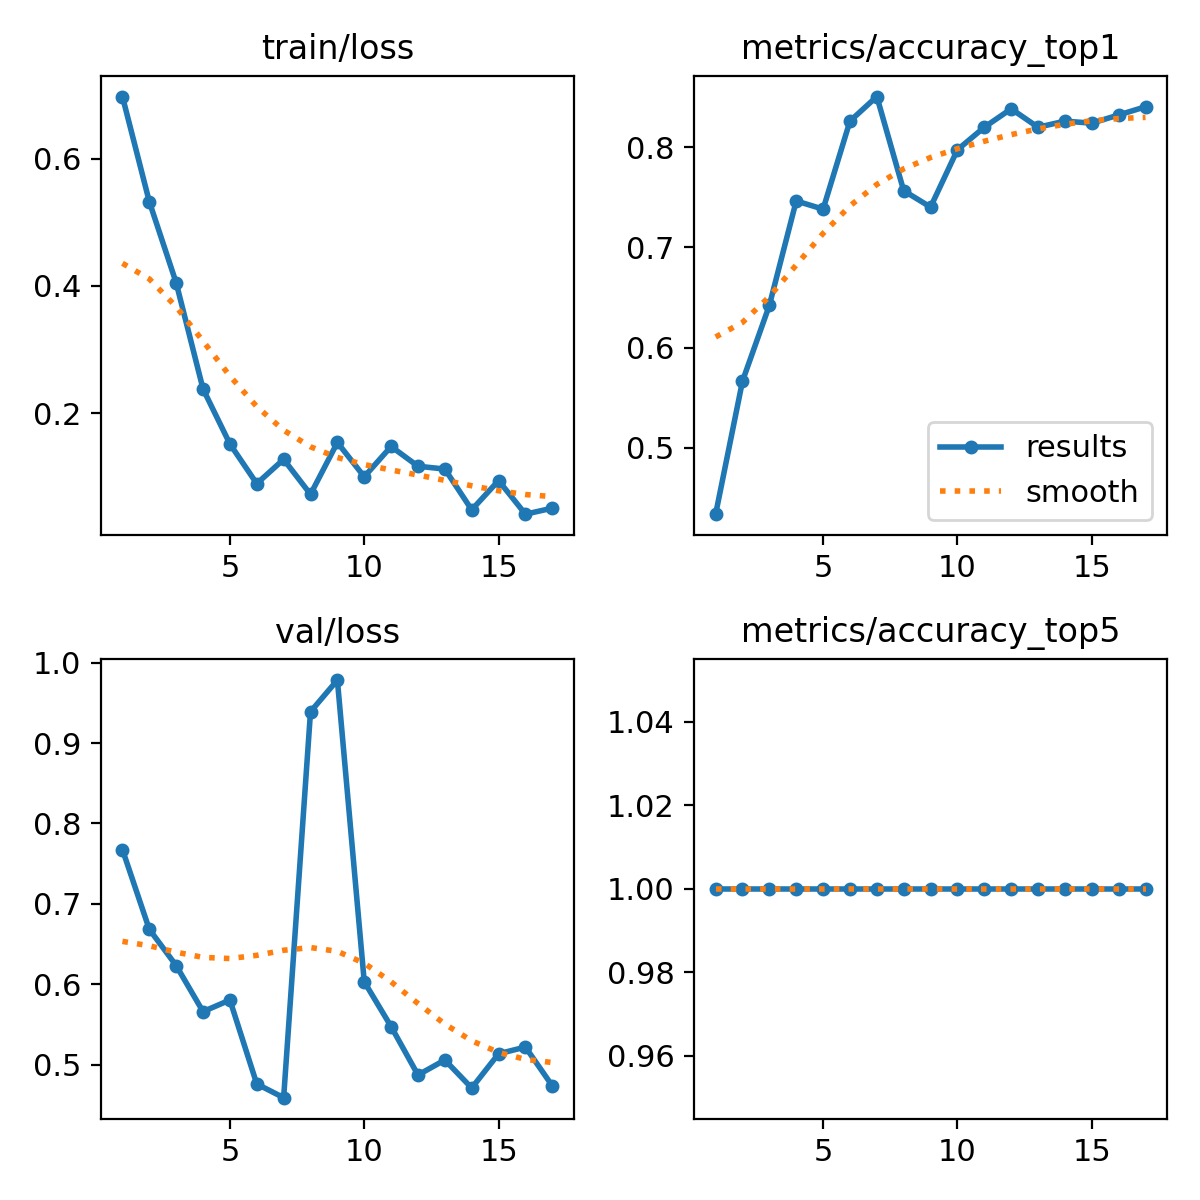

Values plotted in this chart, from the file beside it:
epoch, time, train/loss, metrics/accuracy_top1, metrics/accuracy_top5, val/loss, lr/pg0, lr/pg1, lr/pg2
1, 21.41, 0.6976, 0.4335, 1, 0.7675, 0.0002, 0.0002, 0.0002
2, 44.25, 0.5324, 0.5665, 1, 0.6684, 0.000403, 0.000403, 0.000403
3, 65.38, 0.4049, 0.6421, 1, 0.6234, 0.0005917, 0.0005917, 0.0005917
4, 84.99, 0.2381, 0.7464, 1, 0.5662, 0.000766, 0.000766, 0.000766
5, 105.3, 0.1517, 0.7382, 1, 0.5806, 0.0009261, 0.0009261, 0.0009261
6, 125, 0.08931, 0.8262, 1, 0.4762, 0.001072, 0.001072, 0.001072
7, 145.2, 0.1275, 0.8507, 1, 0.4592, 0.001203, 0.001203, 0.001203
8, 167.8, 0.07256, 0.7567, 1, 0.9389, 0.001282, 0.001282, 0.001282
9, 190.1, 0.154, 0.7403, 1, 0.9783, 0.001227, 0.001227, 0.001227
10, 211.7, 0.1001, 0.7975, 1, 0.6032, 0.001172, 0.001172, 0.001172
11, 233.6, 0.1477, 0.82, 1, 0.5475, 0.001117, 0.001117, 0.001117
12, 255.8, 0.1167, 0.8385, 1, 0.4874, 0.001062, 0.001062, 0.001062
13, 276.5, 0.1122, 0.82, 1, 0.506, 0.001007, 0.001007, 0.001007
14, 298.3, 0.04819, 0.8262, 1, 0.4712, 0.0009519, 0.0009519, 0.0009519
15, 318.8, 0.09413, 0.8241, 1, 0.5137, 0.0008968, 0.0008968, 0.0008968
16, 340.3, 0.04133, 0.8323, 1, 0.5221, 0.0008418, 0.0008418, 0.0008418
17, 361.9, 0.05081, 0.8405, 1, 0.4738, 0.0007868, 0.0007868, 0.0007868
